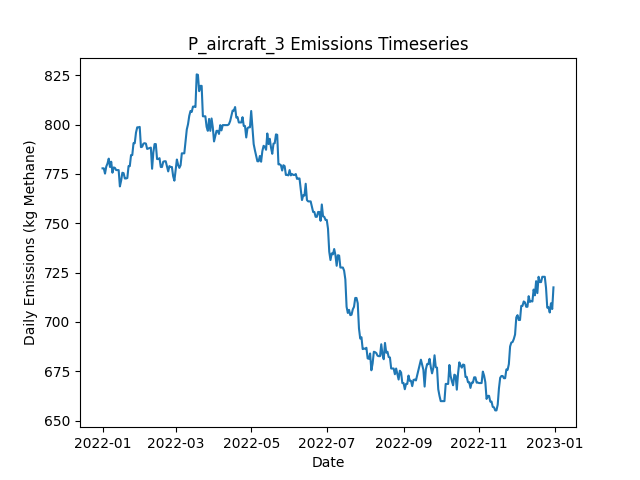

The table this chart was drawn from, first rows:
Date, Daily Emissions (Kg Methane), Daily Mitigable Emissions (Kg Methane), Daily Non-Mitigable Emissions (Kg Methan…, Daily Cost ($), Active Leaks, New Leaks, Leaks Repaired, Leaks Naturally Repaired, Leaks Tagged, Daily Repair Cost ($), Daily Natural Repair Cost ($), aircraft Deployment Cost ($), aircraft Sites flagged for Follow-Up, aircraft Leaks tagged for repair, aircraft Sites Visited, aircraft Travel Time (Minutes), aircraft Survey Time (Minutes), OGI_FU Deployment Cost ($), OGI_FU Sites flagged for Follow-Up, OGI_FU Leaks tagged for repair, OGI_FU Sites Visited, OGI_FU Travel Time (Minutes), OGI_FU Survey Time (Minutes)
2022-01-01, 777.8, 777.8, 0, 250, 311, 313, 0, 2, 0.00000, 0, 400, 250, 0, , 10, 20, 10, 0.00000, , 0, 0, 0, 0
2022-01-02, 777.8, 777.8, 0, 0.00000, 311, 0, 0, 0, 0.00000, 0, 0.00000, 0.00000, 0, , 0, 0, 0, 0.00000, , 0, 0, 0, 0
2022-01-03, 775.1, 775.1, 0, 0.00000, 310, 0, 0, 1, 0.00000, 0, 200, 0.00000, 0, , 0, 0, 0, 0.00000, , 0, 0, 0, 0
2022-01-04, 778.7, 778.7, 0, 0.00000, 310, 2, 0, 2, 0.00000, 0, 400, 0.00000, 0, , 0, 0, 0, 0.00000, , 0, 0, 0, 0
2022-01-05, 780.3, 780.3, 0, 0.00000, 311, 1, 0, 0, 0.00000, 0, 0.00000, 0.00000, 0, , 0, 0, 0, 0.00000, , 0, 0, 0, 0
2022-01-06, 782.7, 782.7, 0, 0.00000, 311, 1, 0, 1, 0.00000, 0, 200, 0.00000, 0, , 0, 0, 0, 0.00000, , 0, 0, 0, 0
2022-01-07, 778.5, 778.5, 0, 0.00000, 311, 1, 0, 1, 0.00000, 0, 200, 0.00000, 0, , 0, 0, 0, 0.00000, , 0, 0, 0, 0
2022-01-08, 781.2, 781.2, 0, 0.00000, 310, 2, 0, 3, 0.00000, 0, 600, 0.00000, 0, , 0, 0, 0, 0.00000, , 0, 0, 0, 0
2022-01-09, 775.6, 775.6, 0, 0.00000, 310, 1, 0, 1, 0.00000, 0, 200, 0.00000, 0, , 0, 0, 0, 0.00000, , 0, 0, 0, 0
2022-01-10, 778.3, 778.3, 0, 0.00000, 311, 2, 0, 1, 0.00000, 0, 200, 0.00000, 0, , 0, 0, 0, 0.00000, , 0, 0, 0, 0
2022-01-11, 778.1, 778.1, 0, 0.00000, 310, 0, 0, 1, 0.00000, 0, 200, 0.00000, 0, , 0, 0, 0, 0.00000, , 0, 0, 0, 0
2022-01-12, 776.9, 776.9, 0, 0.00000, 310, 1, 0, 1, 0.00000, 0, 200, 0.00000, 0, , 0, 0, 0, 0.00000, , 0, 0, 0, 0
2022-01-13, 776.9, 776.9, 0, 0.00000, 310, 0, 0, 0, 0.00000, 0, 0.00000, 0.00000, 0, , 0, 0, 0, 0.00000, , 0, 0, 0, 0
2022-01-14, 776.9, 776.9, 0, 0.00000, 310, 0, 0, 0, 0.00000, 0, 0.00000, 0.00000, 0, , 0, 0, 0, 0.00000, , 0, 0, 0, 0
2022-01-15, 768.7, 768.7, 0, 0.00000, 309, 0, 0, 1, 0.00000, 0, 200, 0.00000, 0, , 0, 0, 0, 0.00000, , 0, 0, 0, 0
2022-01-16, 771.6, 771.6, 0, 0.00000, 311, 2, 0, 0, 0.00000, 0, 0.00000, 0.00000, 0, , 0, 0, 0, 0.00000, , 0, 0, 0, 0
2022-01-17, 775.6, 775.6, 0, 0.00000, 310, 1, 0, 2, 0.00000, 0, 400, 0.00000, 0, , 0, 0, 0, 0.00000, , 0, 0, 0, 0
2022-01-18, 775.4, 775.4, 0, 0.00000, 309, 0, 0, 1, 0.00000, 0, 200, 0.00000, 0, , 0, 0, 0, 0.00000, , 0, 0, 0, 0
2022-01-19, 772.7, 772.7, 0, 0.00000, 308, 0, 0, 1, 0.00000, 0, 200, 0.00000, 0, , 0, 0, 0, 0.00000, , 0, 0, 0, 0
2022-01-20, 772.7, 772.7, 0, 0.00000, 308, 0, 0, 0, 0.00000, 0, 0.00000, 0.00000, 0, , 0, 0, 0, 0.00000, , 0, 0, 0, 0
2022-01-21, 772.9, 772.9, 0, 0.00000, 309, 1, 0, 0, 0.00000, 0, 0.00000, 0.00000, 0, , 0, 0, 0, 0.00000, , 0, 0, 0, 0
2022-01-22, 778.9, 778.9, 0, 0.00000, 310, 1, 0, 0, 0.00000, 0, 0.00000, 0.00000, 0, , 0, 0, 0, 0.00000, , 0, 0, 0, 0
2022-01-23, 778.9, 778.9, 0, 0.00000, 310, 1, 0, 1, 0.00000, 0, 200, 0.00000, 0, , 0, 0, 0, 0.00000, , 0, 0, 0, 0
2022-01-24, 784.5, 784.5, 0, 0.00000, 310, 1, 0, 1, 0.00000, 0, 200, 0.00000, 0, , 0, 0, 0, 0.00000, , 0, 0, 0, 0
2022-01-25, 784.5, 784.5, 0, 0.00000, 310, 0, 0, 0, 0.00000, 0, 0.00000, 0.00000, 0, , 0, 0, 0, 0.00000, , 0, 0, 0, 0
2022-01-26, 790.6, 790.6, 0, 0.00000, 311, 1, 0, 0, 0.00000, 0, 0.00000, 0.00000, 0, , 0, 0, 0, 0.00000, , 0, 0, 0, 0
2022-01-27, 790.6, 790.6, 0, 0.00000, 311, 0, 0, 0, 0.00000, 0, 0.00000, 0.00000, 0, , 0, 0, 0, 0.00000, , 0, 0, 0, 0
2022-01-28, 795.9, 795.9, 0, 0.00000, 313, 2, 0, 0, 0.00000, 0, 0.00000, 0.00000, 0, , 0, 0, 0, 0.00000, , 0, 0, 0, 0
2022-01-29, 798.6, 798.6, 0, 0.00000, 314, 2, 0, 1, 0.00000, 0, 200, 0.00000, 0, , 0, 0, 0, 0.00000, , 0, 0, 0, 0
2022-01-30, 798.6, 798.6, 0, 0.00000, 314, 0, 0, 0, 0.00000, 0, 0.00000, 0.00000, 0, , 0, 0, 0, 0.00000, , 0, 0, 0, 0
2022-01-31, 798.8, 798.8, 0, 0.00000, 315, 2, 0, 1, 0.00000, 0, 200, 0.00000, 0, , 0, 0, 0, 0.00000, , 0, 0, 0, 0
2022-02-01, 788.6, 788.6, 0, 0.00000, 315, 2, 0, 2, 0.00000, 0, 400, 0.00000, 0, , 0, 0, 0, 0.00000, , 0, 0, 0, 0
2022-02-02, 788.8, 788.8, 0, 0.00000, 316, 1, 0, 0, 0.00000, 0, 0.00000, 0.00000, 0, , 0, 0, 0, 0.00000, , 0, 0, 0, 0
2022-02-03, 790.3, 790.3, 0, 0.00000, 317, 1, 0, 0, 0.00000, 0, 0.00000, 0.00000, 0, , 0, 0, 0, 0.00000, , 0, 0, 0, 0
2022-02-04, 790.6, 790.6, 0, 0.00000, 318, 1, 0, 0, 0.00000, 0, 0.00000, 0.00000, 0, , 0, 0, 0, 0.00000, , 0, 0, 0, 0
2022-02-05, 790.3, 790.3, 0, 0.00000, 317, 0, 0, 1, 0.00000, 0, 200, 0.00000, 0, , 0, 0, 0, 0.00000, , 0, 0, 0, 0
2022-02-06, 787.7, 787.7, 0, 0.00000, 316, 0, 0, 1, 0.00000, 0, 200, 0.00000, 0, , 0, 0, 0, 0.00000, , 0, 0, 0, 0
2022-02-07, 787.9, 787.9, 0, 0.00000, 317, 1, 0, 0, 0.00000, 0, 0.00000, 0.00000, 0, , 0, 0, 0, 0.00000, , 0, 0, 0, 0
2022-02-08, 788.1, 788.1, 0, 0.00000, 318, 2, 0, 1, 0.00000, 0, 200, 0.00000, 0, , 0, 0, 0, 0.00000, , 0, 0, 0, 0
2022-02-09, 788.3, 788.3, 0, 0.00000, 319, 1, 0, 0, 0.00000, 0, 0.00000, 0.00000, 0, , 0, 0, 0, 0.00000, , 0, 0, 0, 0
2022-02-10, 777.6, 777.6, 0, 0.00000, 318, 1, 0, 2, 0.00000, 0, 400, 0.00000, 0, , 0, 0, 0, 0.00000, , 0, 0, 0, 0
2022-02-11, 785.9, 785.9, 0, 0.00000, 322, 4, 0, 0, 0.00000, 0, 0.00000, 0.00000, 0, , 0, 0, 0, 0.00000, , 0, 0, 0, 0
2022-02-12, 790.1, 790.1, 0, 0.00000, 324, 2, 0, 0, 0.00000, 0, 0.00000, 0.00000, 0, , 0, 0, 0, 0.00000, , 0, 0, 0, 0
2022-02-13, 790.1, 790.1, 0, 0.00000, 324, 0, 0, 0, 0.00000, 0, 0.00000, 0.00000, 0, , 0, 0, 0, 0.00000, , 0, 0, 0, 0
2022-02-14, 782.5, 782.5, 0, 0.00000, 322, 0, 0, 2, 0.00000, 0, 400, 0.00000, 0, , 0, 0, 0, 0.00000, , 0, 0, 0, 0
2022-02-15, 782.5, 782.5, 0, 0.00000, 322, 0, 0, 0, 0.00000, 0, 0.00000, 0.00000, 0, , 0, 0, 0, 0.00000, , 0, 0, 0, 0
2022-02-16, 783, 783, 0, 0.00000, 324, 2, 0, 0, 0.00000, 0, 0.00000, 0.00000, 0, , 0, 0, 0, 0.00000, , 0, 0, 0, 0
2022-02-17, 778.5, 778.5, 0, 0.00000, 321, 1, 0, 4, 0.00000, 0, 800, 0.00000, 0, , 0, 0, 0, 0.00000, , 0, 0, 0, 0
2022-02-18, 778.5, 778.5, 0, 0.00000, 321, 0, 0, 0, 0.00000, 0, 0.00000, 0.00000, 0, , 0, 0, 0, 0.00000, , 0, 0, 0, 0
2022-02-19, 781.2, 781.2, 0, 0.00000, 322, 1, 0, 0, 0.00000, 0, 0.00000, 0.00000, 0, , 0, 0, 0, 0.00000, , 0, 0, 0, 0
2022-02-20, 781.4, 781.4, 0, 0.00000, 323, 1, 0, 0, 0.00000, 0, 0.00000, 0.00000, 0, , 0, 0, 0, 0.00000, , 0, 0, 0, 0
2022-02-21, 781.4, 781.4, 0, 0.00000, 323, 0, 0, 0, 0.00000, 0, 0.00000, 0.00000, 0, , 0, 0, 0, 0.00000, , 0, 0, 0, 0
2022-02-22, 778.9, 778.9, 0, 0.00000, 323, 1, 0, 1, 0.00000, 0, 200, 0.00000, 0, , 0, 0, 0, 0.00000, , 0, 0, 0, 0
2022-02-23, 776.3, 776.3, 0, 0.00000, 322, 0, 0, 1, 0.00000, 0, 200, 0.00000, 0, , 0, 0, 0, 0.00000, , 0, 0, 0, 0
2022-02-24, 778.9, 778.9, 0, 0.00000, 323, 1, 0, 0, 0.00000, 0, 0.00000, 0.00000, 0, , 0, 0, 0, 0.00000, , 0, 0, 0, 0
2022-02-25, 778.5, 778.5, 0, 0.00000, 322, 0, 0, 1, 0.00000, 0, 200, 0.00000, 0, , 0, 0, 0, 0.00000, , 0, 0, 0, 0
2022-02-26, 778.5, 778.5, 0, 0.00000, 322, 0, 0, 0, 0.00000, 0, 0.00000, 0.00000, 0, , 0, 0, 0, 0.00000, , 0, 0, 0, 0
2022-02-27, 773.8, 773.8, 0, 0.00000, 322, 2, 0, 2, 0.00000, 0, 400, 0.00000, 0, , 0, 0, 0, 0.00000, , 0, 0, 0, 0
2022-02-28, 771.6, 771.6, 0, 0.00000, 322, 1, 0, 1, 0.00000, 0, 200, 0.00000, 0, , 0, 0, 0, 0.00000, , 0, 0, 0, 0
2022-03-01, 776.9, 776.9, 0, 0.00000, 324, 2, 0, 0, 0.00000, 0, 0.00000, 0.00000, 0, , 0, 0, 0, 0.00000, , 0, 0, 0, 0
... 305 more rows
